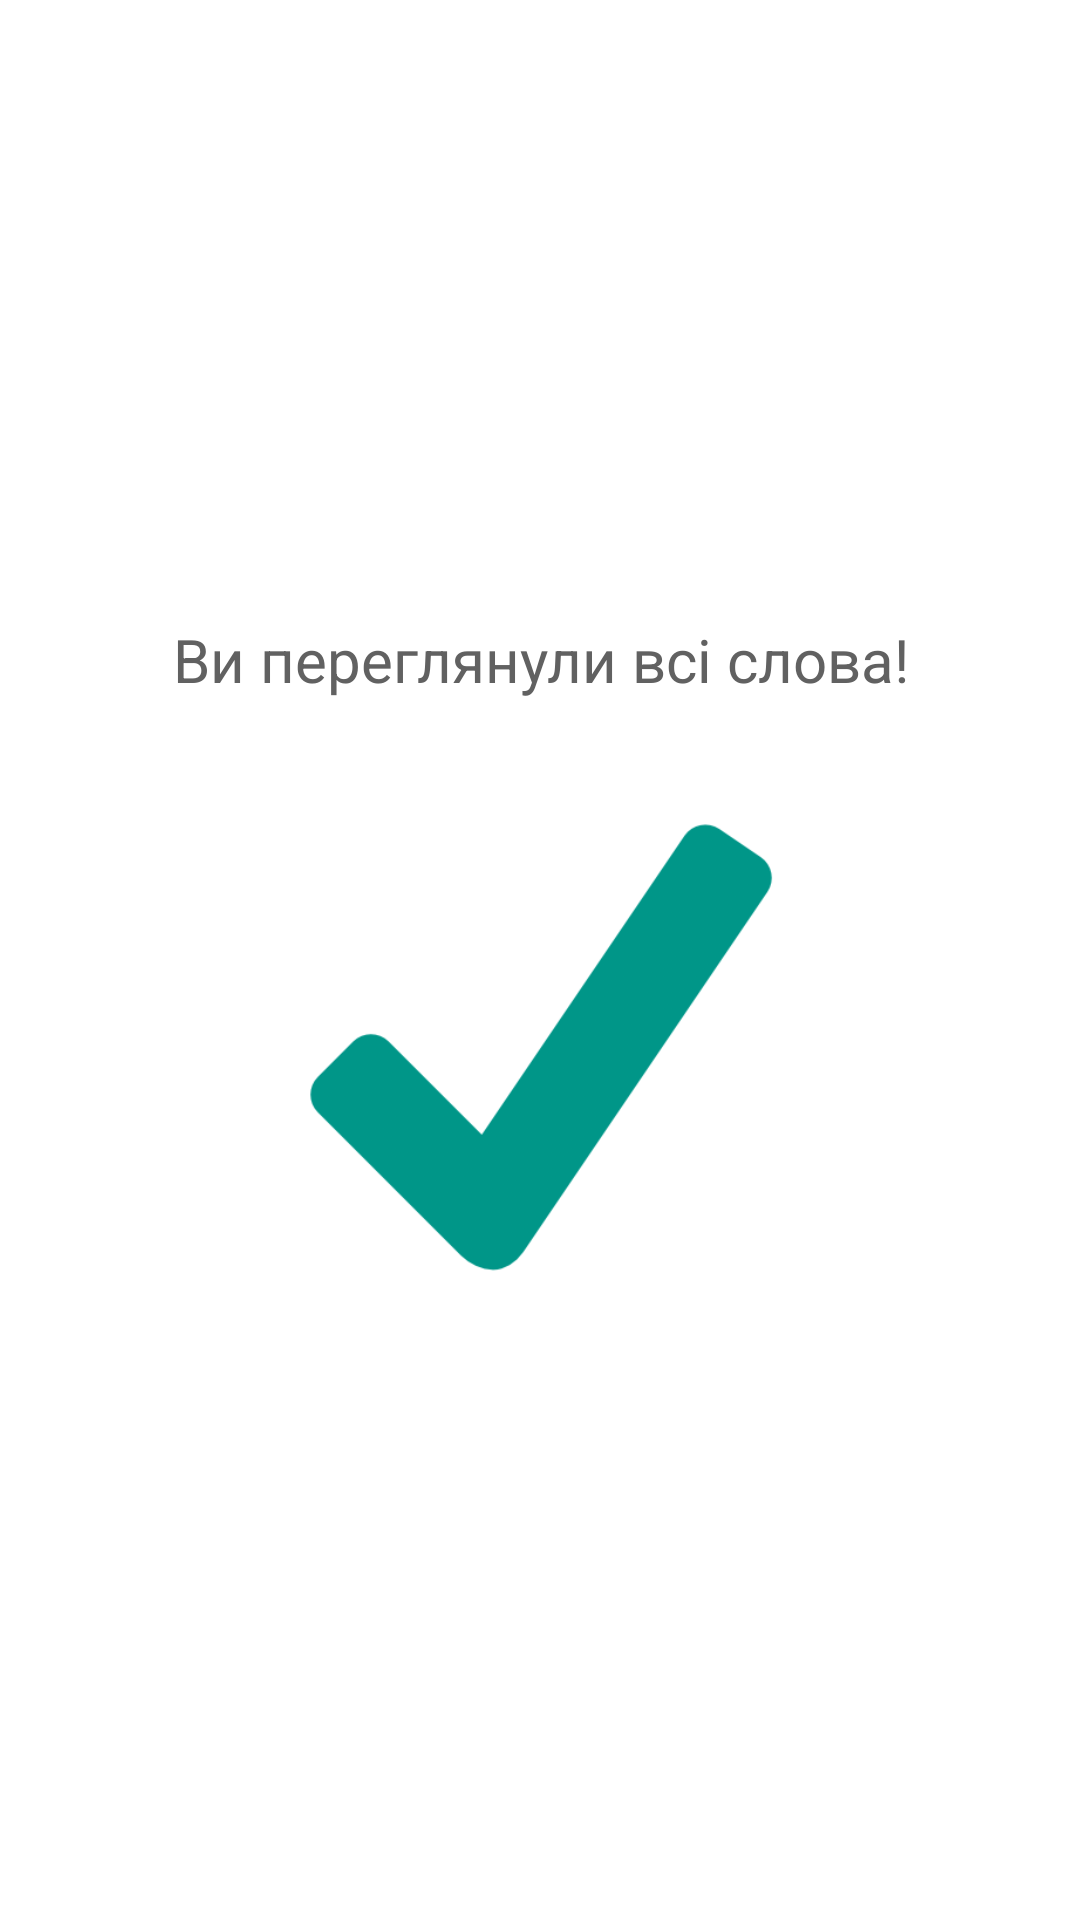

This screen was rendered from an Android layout file. Write that file and the resources it references.
<!-- AndroidManifest.xml: application theme AppTheme -->
<!-- res/layout/fragment_end_message.xml -->
<RelativeLayout xmlns:android="http://schemas.android.com/apk/res/android"
    xmlns:tools="http://schemas.android.com/tools"
    android:layout_width="match_parent"
    android:layout_height="match_parent"
    android:background="@color/bright_foreground_material_dark"
    tools:context="com.example.defineo.fragments.WordCardFragment">

    <RelativeLayout
        android:layout_width="wrap_content"
        android:layout_height="wrap_content"
        android:layout_centerHorizontal="true"
        android:layout_centerVertical="true">

        <ImageView
            android:id="@+id/imageView"
            android:layout_width="200dp"
            android:layout_height="200dp"
            android:layout_below="@+id/trainingStartedWelcome"
            android:layout_centerHorizontal="true"
            android:scaleType="fitCenter"
            android:src="@drawable/checkmark" />

        <TextView
            android:id="@+id/trainingStartedWelcome"
            android:layout_width="wrap_content"
            android:layout_height="wrap_content"
            android:layout_centerHorizontal="true"
            android:gravity="center"
            android:paddingBottom="16dp"
            android:paddingLeft="32dp"
            android:paddingRight="32dp"
            android:paddingTop="16dp"
            android:text="@string/training_end_message"
            android:textColor="@color/text_color"
            android:textSize="20sp" />
    </RelativeLayout>


</RelativeLayout>
<!-- resources referenced by this layout -->
<resources>
  <color name="text_color">#616161</color>
  <!-- drawable checkmark: png bitmap (drawable-hdpi, 26747 bytes) -->
  <string name="training_end_message">Ви переглянули всі слова!</string>
  <style name="AppTheme" parent="Theme.AppCompat.NoActionBar">
          <item name="android:windowBackground">@color/background_floating_material_light</item>
      </style>
</resources>
